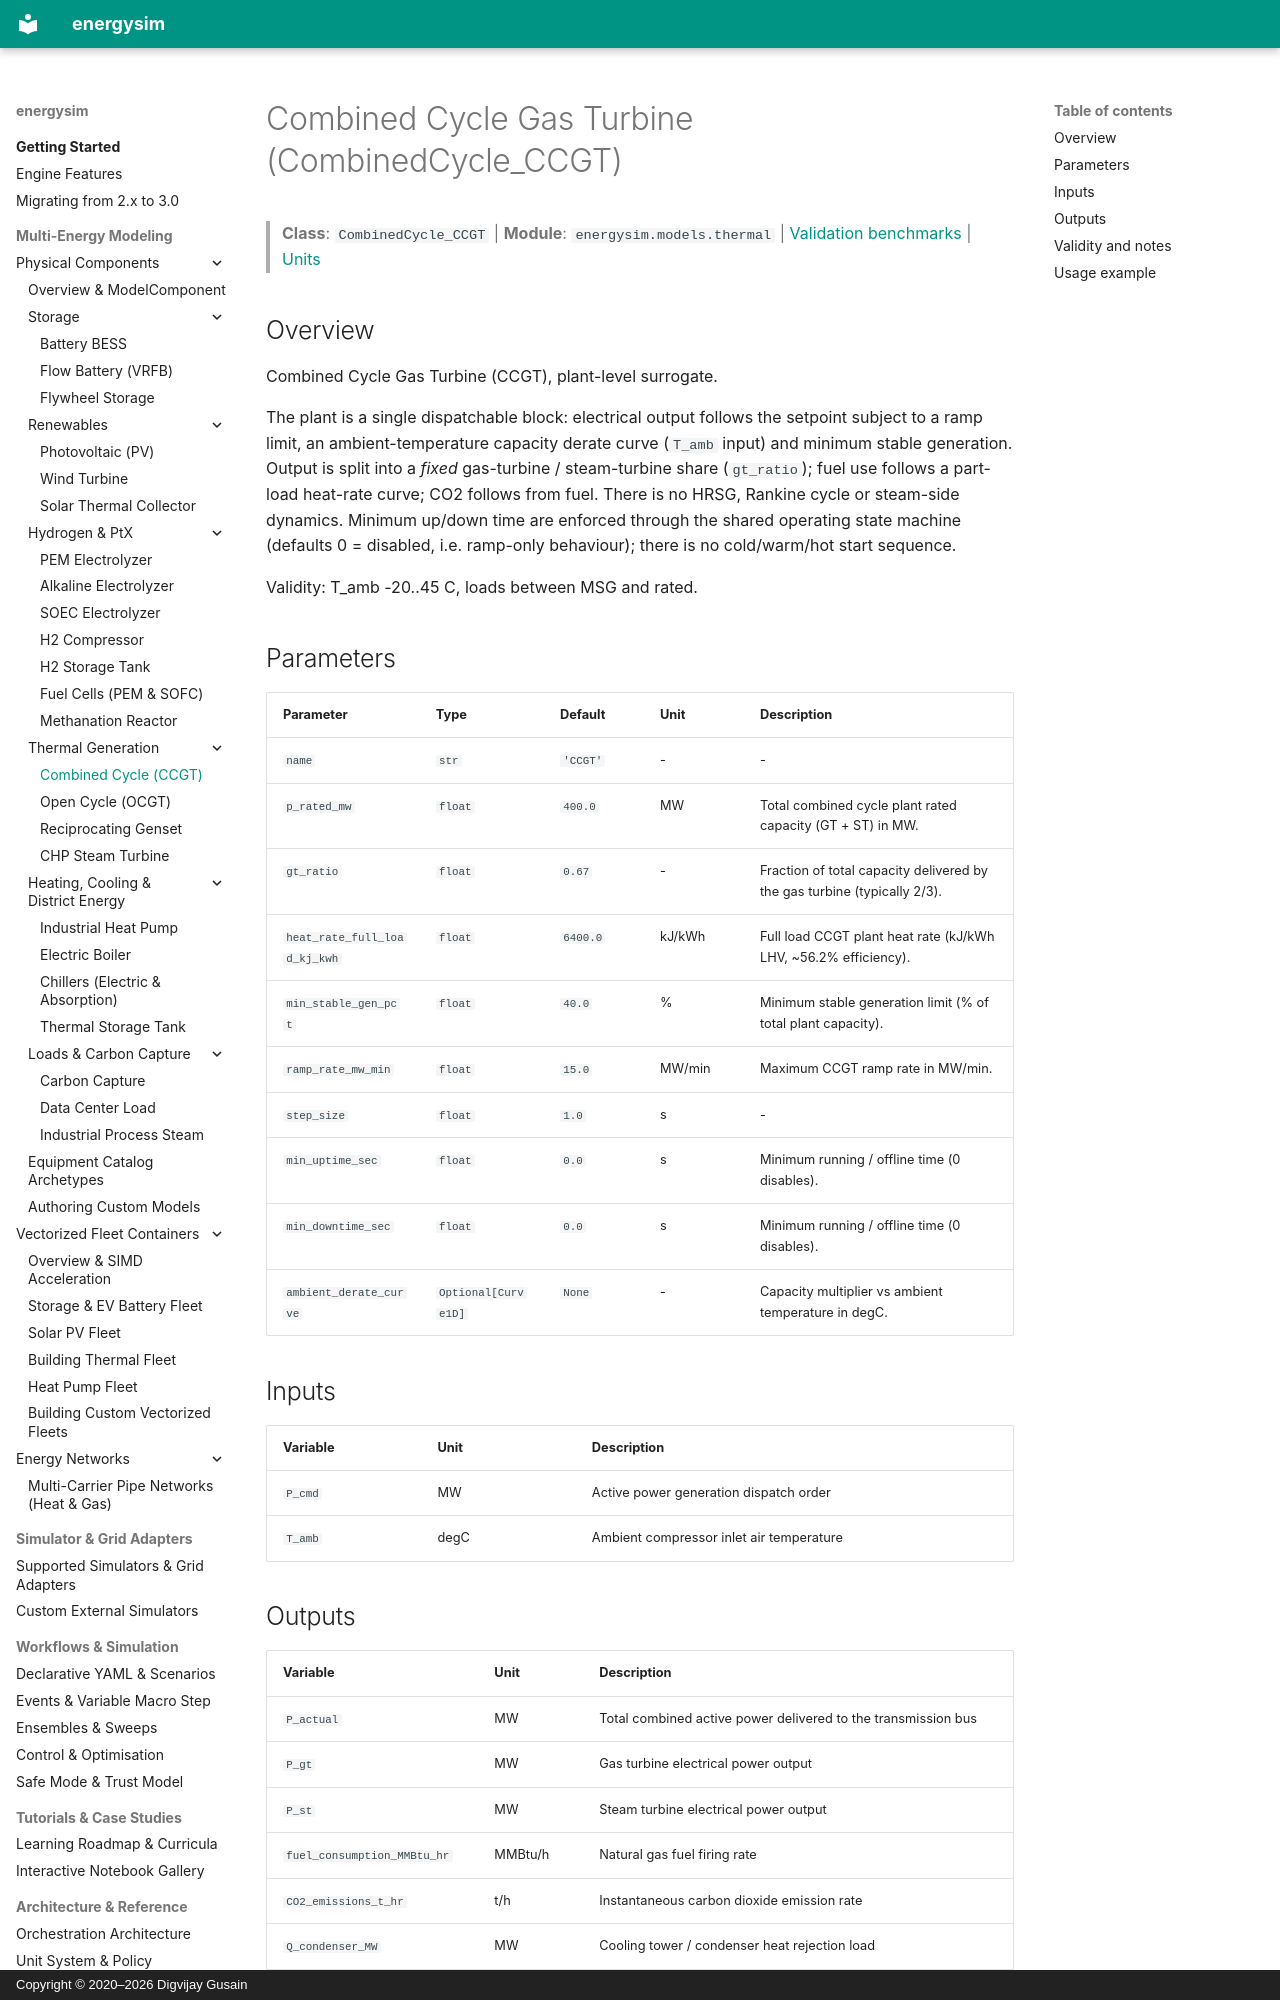

repository: dgusain1/energysim · page: components/ccgt/index.html · generator: mkdocs · copyright: Copyright © 2020–2026 Digvijay Gusain

<!-- Generated by scripts/generate_reference_docs.py. Do not edit by hand. -->

# Combined Cycle Gas Turbine (CombinedCycle_CCGT)

> **Class**: `CombinedCycle_CCGT` | **Module**: `energysim.models.thermal` | [Validation benchmarks](../validation.md) | [Units](../units.md)

## Overview

Combined Cycle Gas Turbine (CCGT), plant-level surrogate.

The plant is a single dispatchable block: electrical output follows the
setpoint subject to a ramp limit, an ambient-temperature capacity derate
curve (``T_amb`` input) and minimum stable generation. Output is split into
a *fixed* gas-turbine / steam-turbine share (``gt_ratio``); fuel use follows
a part-load heat-rate curve; CO2 follows from fuel. There is no HRSG,
Rankine cycle or steam-side dynamics. Minimum up/down time are enforced
through the shared operating state machine (defaults 0 = disabled, i.e.
ramp-only behaviour); there is no cold/warm/hot start sequence.

Validity: T_amb -20..45 C, loads between MSG and rated.

## Parameters

| Parameter | Type | Default | Unit | Description |
|---|---|---|---|---|
| `name` | `str` | `'CCGT'` | - | - |
| `p_rated_mw` | `float` | `400.0` | MW | Total combined cycle plant rated capacity (GT + ST) in MW. |
| `gt_ratio` | `float` | `0.67` | - | Fraction of total capacity delivered by the gas turbine (typically 2/3). |
| `heat_rate_full_load_kj_kwh` | `float` | `6400.0` | kJ/kWh | Full load CCGT plant heat rate (kJ/kWh LHV, ~56.2% efficiency). |
| `min_stable_gen_pct` | `float` | `40.0` | % | Minimum stable generation limit (% of total plant capacity). |
| `ramp_rate_mw_min` | `float` | `15.0` | MW/min | Maximum CCGT ramp rate in MW/min. |
| `step_size` | `float` | `1.0` | s | - |
| `min_uptime_sec` | `float` | `0.0` | s | Minimum running / offline time (0 disables). |
| `min_downtime_sec` | `float` | `0.0` | s | Minimum running / offline time (0 disables). |
| `ambient_derate_curve` | `Optional[Curve1D]` | `None` | - | Capacity multiplier vs ambient temperature in degC. |

## Inputs

| Variable | Unit | Description |
|---|---|---|
| `P_cmd` | MW | Active power generation dispatch order |
| `T_amb` | degC | Ambient compressor inlet air temperature |
